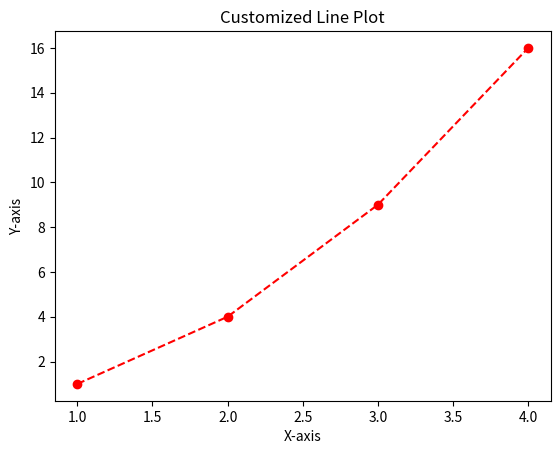

Recreate this plot in Python.
import matplotlib.pyplot as plt
# Data for plotting
x = [1, 2, 3, 4]
y = [1, 4, 9, 16]
# Create a plot with customizations
plt.plot(x, y, 'ro--') # 'ro--' means red color, circle markers, and dashed line
# Add labels and title
plt.xlabel('X-axis')
plt.ylabel('Y-axis')
plt.title('Customized Line Plot')
# Display the plot
plt.show()
